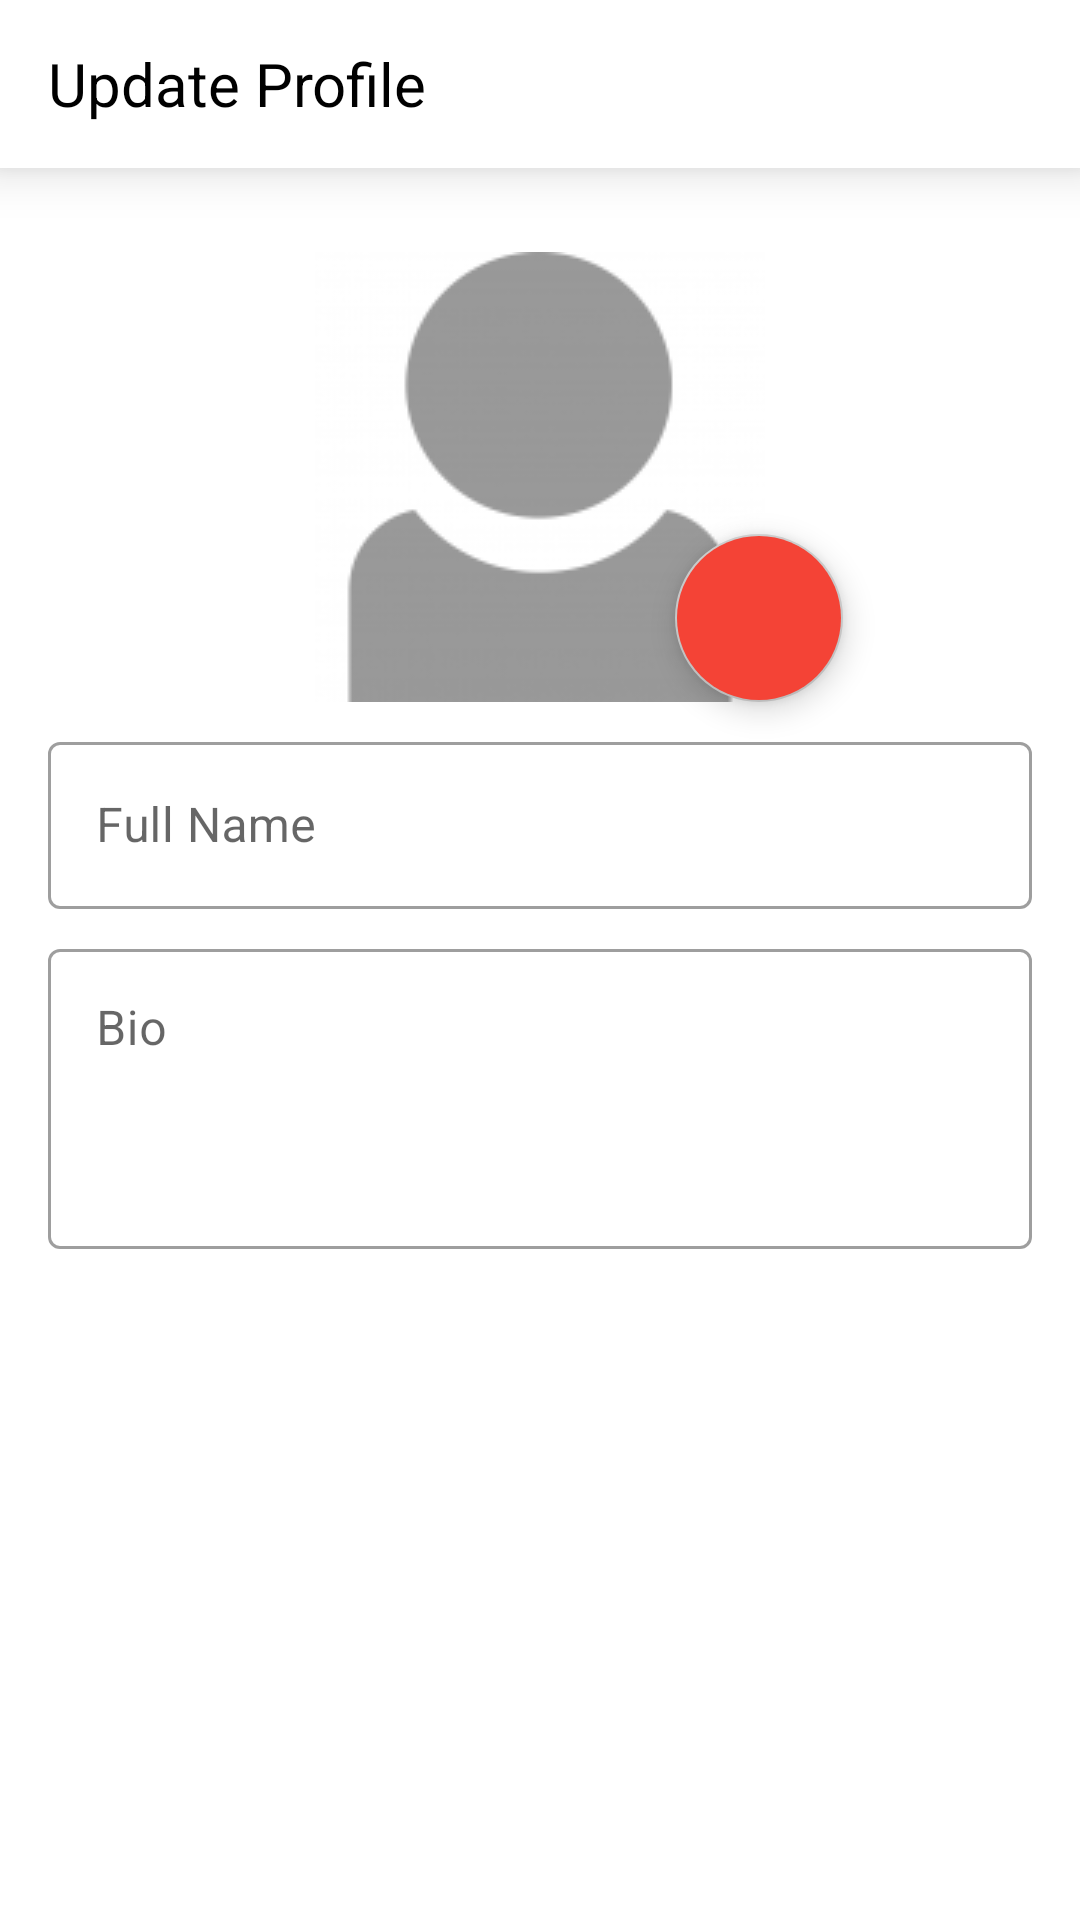

Write the Android layout XML for this screen, with the resource values it uses.
<!-- AndroidManifest.xml: application theme Theme.DhvaniImplementing01 -->
<!-- res/layout/activity_update_user_details.xml -->
<?xml version="1.0" encoding="utf-8"?>
<androidx.constraintlayout.widget.ConstraintLayout xmlns:android="http://schemas.android.com/apk/res/android"
    xmlns:app="http://schemas.android.com/apk/res-auto"
    xmlns:tools="http://schemas.android.com/tools"
    android:layout_width="match_parent"
    android:layout_height="match_parent"
    tools:context=".UpdateUserDetailsActivity">

    <LinearLayout
        android:id="@+id/linearLayout2"
        android:layout_width="match_parent"
        android:layout_height="?actionBarSize"
        android:background="@color/white"
        android:elevation="10dp"
        android:weightSum="2"
        app:layout_constraintEnd_toEndOf="parent"
        app:layout_constraintStart_toStartOf="parent"
        app:layout_constraintTop_toTopOf="parent">

        <LinearLayout
            android:layout_width="wrap_content"
            android:layout_height="wrap_content"
            android:layout_gravity="center_vertical"
            android:layout_marginStart="16dp"
            android:layout_weight="1"
            android:orientation="horizontal">

            <TextView
                android:layout_width="wrap_content"
                android:layout_height="wrap_content"
                android:text="Update Profile"
                android:textColor="@color/black"
                android:textSize="20sp" />

        </LinearLayout>

        <LinearLayout
            android:layout_width="wrap_content"
            android:layout_height="wrap_content"
            android:layout_gravity="center_vertical"
            android:orientation="horizontal"
            android:layout_marginEnd="16dp"
            android:layout_weight="1"
            android:gravity="right">

            <ImageButton
                android:id="@+id/submit"
                android:layout_width="wrap_content"
                android:layout_height="wrap_content"
                android:src="@drawable/ic_baseline_check_24"
                android:backgroundTint="@color/white"
                />

        </LinearLayout>

    </LinearLayout>

    <ImageView
        android:id="@+id/update_dp_image_view"
        android:layout_width="wrap_content"
        android:layout_height="wrap_content"
        android:layout_marginTop="28dp"
        app:layout_constraintEnd_toEndOf="parent"
        app:layout_constraintStart_toStartOf="parent"
        app:layout_constraintTop_toBottomOf="@+id/linearLayout2"
        app:srcCompat="@drawable/profile" />


    <com.google.android.material.textfield.TextInputLayout
        android:visibility="gone"
        android:id="@+id/EditBox"
        style="@style/Widget.MaterialComponents.TextInputLayout.OutlinedBox"
        android:layout_width="0dp"
        android:layout_height="wrap_content"
        android:layout_marginStart="16dp"
        android:layout_marginTop="16dp"
        android:layout_marginEnd="16dp"
        app:layout_constraintEnd_toEndOf="parent"
        app:layout_constraintStart_toStartOf="parent"
        app:layout_constraintTop_toBottomOf="@+id/update_dp_image_view">

        <com.google.android.material.textfield.TextInputEditText
            android:id="@+id/update_email_id_et"
            android:layout_width="match_parent"
            android:layout_height="wrap_content"
            android:backgroundTint="@color/white"
            android:hint="email id" />
    </com.google.android.material.textfield.TextInputLayout>

    <com.google.android.material.textfield.TextInputLayout
        android:id="@+id/EditBox2"
        android:layout_width="0dp"
        android:layout_marginTop="8dp"
        android:layout_height="wrap_content"
        android:layout_marginStart="16dp"
        android:layout_marginEnd="16dp"
        style="@style/Widget.MaterialComponents.TextInputLayout.OutlinedBox"
        app:layout_constraintEnd_toEndOf="parent"
        app:layout_constraintStart_toStartOf="parent"
        app:layout_constraintTop_toBottomOf="@+id/EditBox">

        <com.google.android.material.textfield.TextInputEditText
            android:id="@+id/update_full_name_et"
            android:layout_width="match_parent"
            android:layout_height="wrap_content"
            android:backgroundTint="@color/white"
            android:hint="Full Name" />
    </com.google.android.material.textfield.TextInputLayout>

    <com.google.android.material.textfield.TextInputLayout
        android:id="@+id/EditBox3"
        android:layout_width="0dp"
        android:layout_marginTop="8dp"
        android:layout_height="wrap_content"
        android:layout_marginStart="16dp"
        android:layout_marginEnd="16dp"
        style="@style/Widget.MaterialComponents.TextInputLayout.OutlinedBox"
        app:layout_constraintEnd_toEndOf="parent"
        app:layout_constraintStart_toStartOf="parent"
        app:layout_constraintTop_toBottomOf="@+id/EditBox2">

        <com.google.android.material.textfield.TextInputEditText
            android:layout_width="match_parent"
            android:id="@+id/update_bio_et"
            android:layout_height="wrap_content"
            android:backgroundTint="@color/white"
            android:hint="Bio"
            android:maxLines="6"
            android:maxLength="50"
            android:inputType="textMultiLine"
            android:gravity="top"
            android:height="100dp"/>
    </com.google.android.material.textfield.TextInputLayout>

    <com.google.android.material.floatingactionbutton.FloatingActionButton
        android:id="@+id/update_user_profile_pic_fab"
        android:layout_width="wrap_content"
        android:layout_height="wrap_content"
        android:layout_marginStart="120dp"
        android:clickable="true"
        app:layout_constraintBottom_toTopOf="@+id/EditBox"
        app:layout_constraintStart_toStartOf="@+id/update_dp_image_view"
        app:srcCompat="@drawable/ic_baseline_add_24"
        android:backgroundTint="@color/orange_500"/>


</androidx.constraintlayout.widget.ConstraintLayout>
<!-- resources referenced by this layout -->
<resources>
  <color name="black">#FF000000</color>
  <color name="orange_500">#f44336</color>
  <color name="white">#FFFFFFFF</color>
  <!-- drawable profile: png bitmap (drawable, 7171 bytes) -->
  <style name="Theme.DhvaniImplementing01" parent="Theme.MaterialComponents.DayNight.NoActionBar">
          
          <item name="colorPrimary">@color/orange_500</item>
          <item name="colorPrimaryVariant">@color/orange_700</item>
          <item name="colorOnPrimary">@color/white</item>
          
          <item name="colorSecondary">@color/teal_200</item>
          <item name="colorSecondaryVariant">@color/teal_700</item>
          <item name="colorOnSecondary">@color/black</item>
          
          <item name="android:statusBarColor" tools:targetApi="l">?attr/colorPrimaryVariant</item>
          
      </style>
  <color name="orange_700">#ba000d</color>
  <color name="teal_200">#c7c7c7</color>
  <color name="teal_700">#c7c7c7</color>
</resources>
